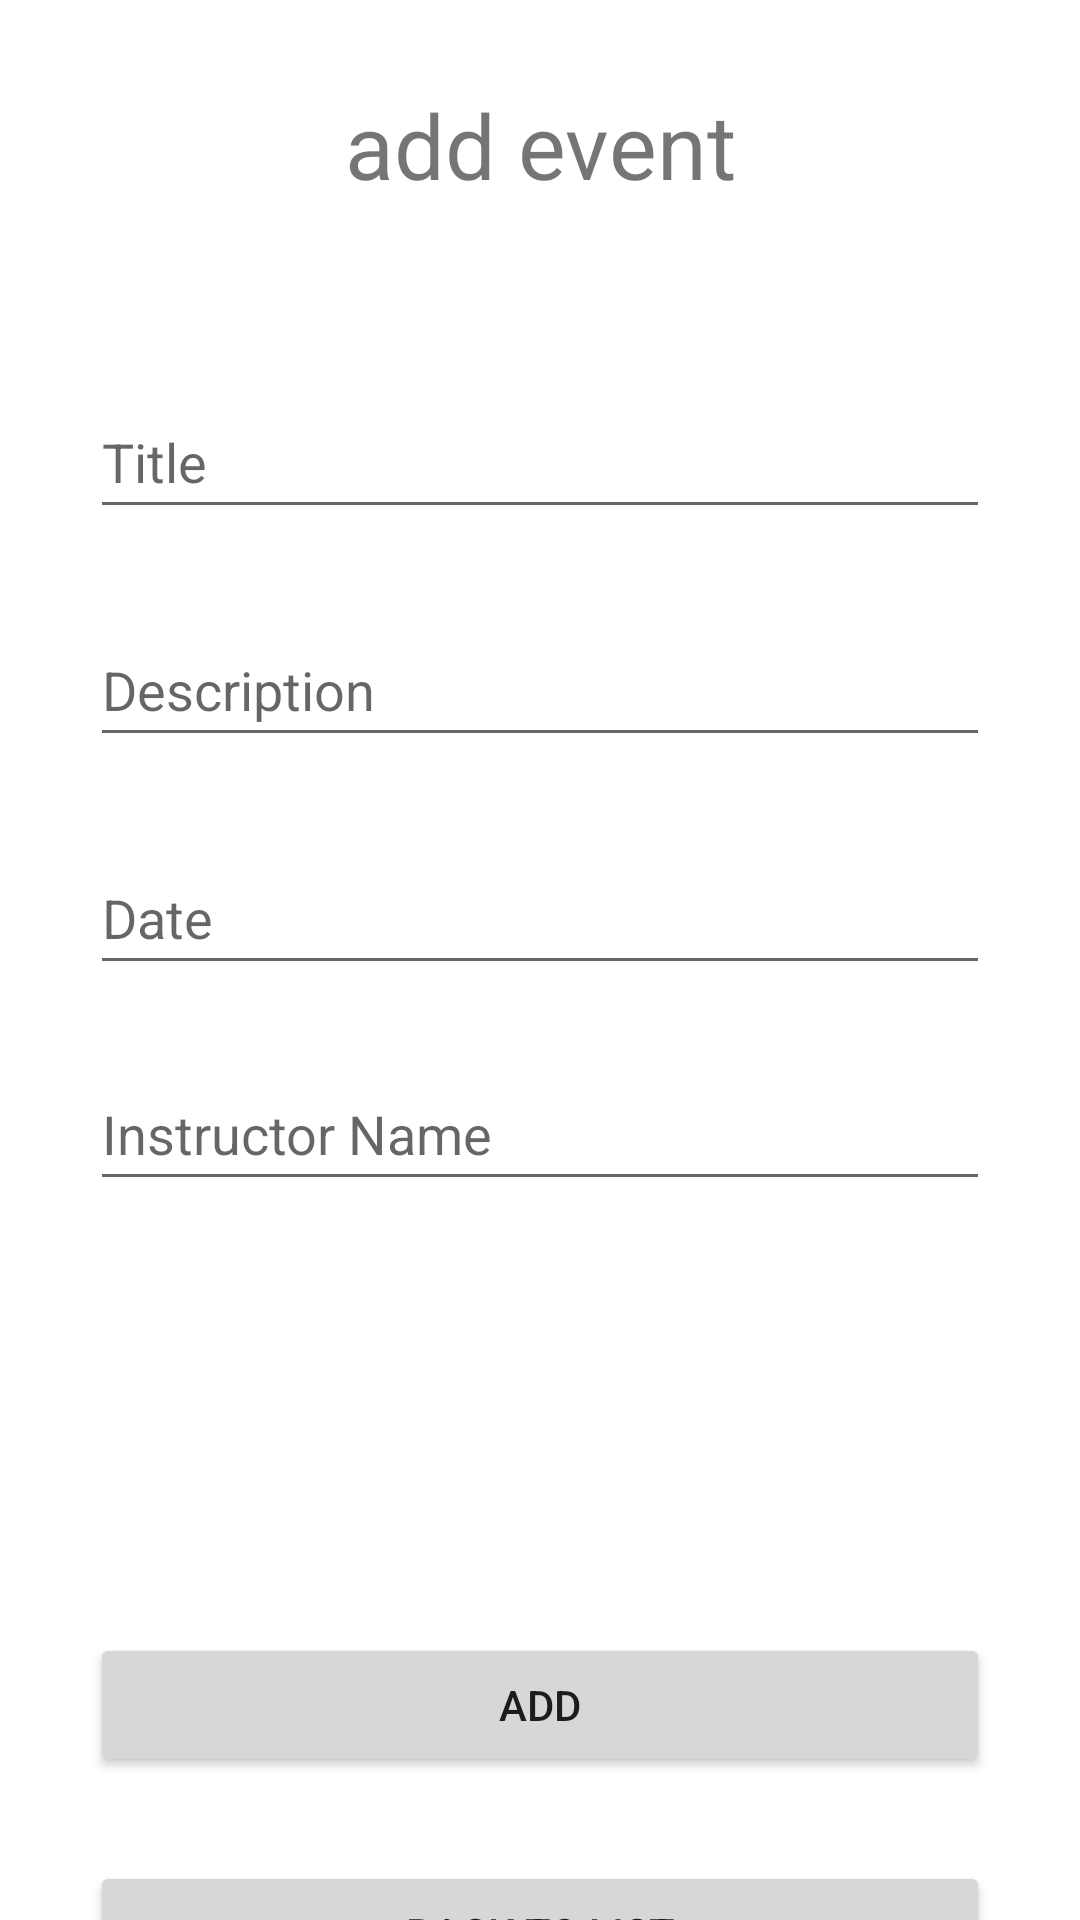

Reconstruct the res/layout file that produces this screen, plus the resources it refers to.
<!-- AndroidManifest.xml: application theme Theme.EventApp -->
<!-- res/layout/fragment_add_event.xml -->
<?xml version="1.0" encoding="utf-8"?>
<androidx.constraintlayout.widget.ConstraintLayout xmlns:android="http://schemas.android.com/apk/res/android"
    xmlns:app="http://schemas.android.com/apk/res-auto"
    xmlns:tools="http://schemas.android.com/tools"
    android:layout_width="match_parent"
    android:layout_height="match_parent"
    tools:context=".ui.fragment.AddEventFragment">

    <TextView
        android:id="@+id/textView3"
        android:layout_width="wrap_content"
        android:layout_height="wrap_content"
        android:layout_marginTop="28dp"
        android:text="@string/add_event"
        android:textSize="30sp"
        app:layout_constraintEnd_toEndOf="parent"
        app:layout_constraintStart_toStartOf="parent"
        app:layout_constraintTop_toTopOf="parent" />

    <EditText
        android:id="@+id/editTextEventTitle"
        android:layout_width="match_parent"
        android:layout_height="wrap_content"
        android:layout_marginHorizontal="30dp"
        android:layout_marginTop="60dp"
        android:autofillHints=""
        android:ems="10"
        android:hint="@string/title"
        android:inputType="text"
        android:minHeight="48dp"
        app:layout_constraintEnd_toEndOf="parent"
        app:layout_constraintHorizontal_bias="0.497"
        app:layout_constraintStart_toStartOf="parent"
        app:layout_constraintTop_toBottomOf="@+id/textView3" />

    <EditText
        android:id="@+id/editTextEventDescription"
        android:layout_width="match_parent"
        android:layout_height="wrap_content"
        android:layout_marginHorizontal="30dp"
        android:layout_marginTop="28dp"
        android:autofillHints=""
        android:ems="10"
        android:hint="@string/description"
        android:inputType="text"
        android:minHeight="48dp"
        app:layout_constraintEnd_toEndOf="parent"
        app:layout_constraintStart_toStartOf="parent"
        app:layout_constraintTop_toBottomOf="@+id/editTextEventTitle" />

    <EditText
        android:id="@+id/editTextEventDate"
        android:layout_width="match_parent"
        android:layout_height="wrap_content"
        android:layout_marginHorizontal="30dp"
        android:layout_marginTop="28dp"
        android:autofillHints=""
        android:ems="10"
        android:hint="@string/date"
        android:inputType="text"
        android:minHeight="48dp"
        app:layout_constraintEnd_toEndOf="parent"
        app:layout_constraintStart_toStartOf="parent"
        app:layout_constraintTop_toBottomOf="@+id/editTextEventDescription"
        tools:ignore="TextFields" />

    <EditText
        android:id="@+id/editTextEventInstructorName"
        android:layout_width="match_parent"
        android:layout_height="wrap_content"
        android:layout_marginHorizontal="30dp"
        android:layout_marginTop="24dp"
        android:autofillHints=""
        android:ems="10"
        android:hint="@string/instructor_name"
        android:inputType="text"
        android:minHeight="48dp"
        app:layout_constraintEnd_toEndOf="parent"
        app:layout_constraintStart_toStartOf="parent"
        app:layout_constraintTop_toBottomOf="@+id/editTextEventDate"
        tools:ignore="TextFields" />

    <Button
        android:id="@+id/btnAddEvent"
        android:layout_width="match_parent"
        android:layout_height="wrap_content"
        android:layout_marginHorizontal="30dp"
        android:layout_marginTop="144dp"
        android:text="@string/add"
        android:drawableLeft="@drawable/ic_baseline_add_24"
        app:layout_constraintEnd_toEndOf="parent"
        app:layout_constraintHorizontal_bias="0.498"
        app:layout_constraintStart_toStartOf="parent"
        app:layout_constraintTop_toBottomOf="@+id/editTextEventInstructorName" />

    <Button
        android:id="@+id/btnBackToList"
        android:layout_width="match_parent"
        android:layout_height="wrap_content"
        android:layout_marginHorizontal="30dp"
        android:layout_marginTop="28dp"
        android:text="@string/back_to_list"
        app:layout_constraintEnd_toEndOf="parent"
        app:layout_constraintHorizontal_bias="0.498"
        app:layout_constraintStart_toStartOf="parent"
        app:layout_constraintTop_toBottomOf="@+id/btnAddEvent" />
</androidx.constraintlayout.widget.ConstraintLayout>
<!-- resources referenced by this layout -->
<resources>
  <string name="add">Add</string>
  <string name="add_event">add event</string>
  <string name="back_to_list">Back To List</string>
  <string name="date">Date</string>
  <string name="description">Description</string>
  <string name="instructor_name">Instructor Name</string>
  <string name="title">Title</string>
  <style name="Theme.EventApp" parent="Theme.MaterialComponents.DayNight.NoActionBar">
          
          <item name="colorPrimary">@color/purple_500</item>
          <item name="colorPrimaryVariant">@color/purple_700</item>
          <item name="colorOnPrimary">@color/white</item>
          
          <item name="colorSecondary">@color/teal_200</item>
          <item name="colorSecondaryVariant">@color/teal_700</item>
          <item name="colorOnSecondary">@color/black</item>
          
          <item name="android:statusBarColor" tools:targetApi="l">?attr/colorPrimaryVariant</item>
          
      </style>
  <!-- not gathered from this repository: default colours our renderer supplied (Android Studio template values) -->
  <color name="purple_500">#FF6200EE</color>
  <color name="purple_700">#FF3700B3</color>
  <color name="teal_200">#FF03DAC5</color>
  <color name="teal_700">#FF018786</color>
  <color name="black">#FF000000</color>
  <color name="white">#FFFFFFFF</color>
</resources>
